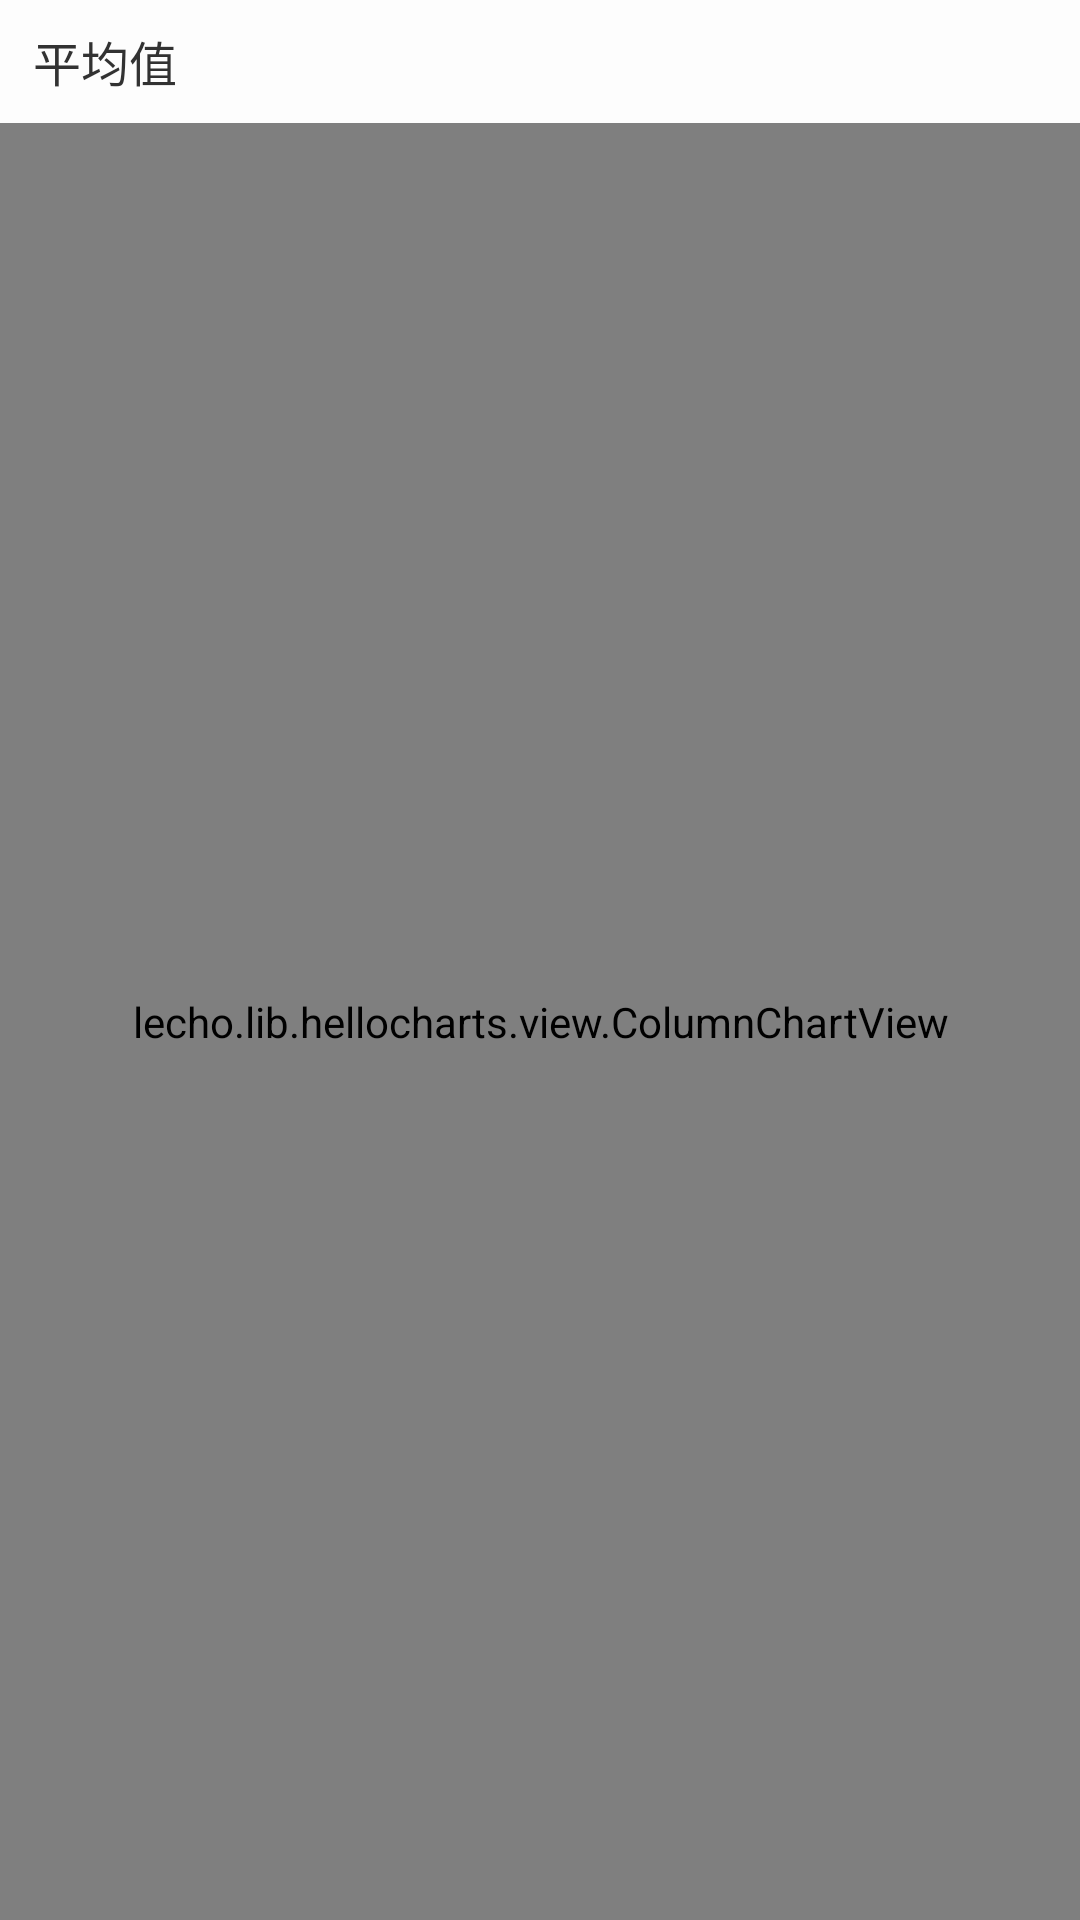

Write the Android layout XML for this screen, with the resource values it uses.
<!-- AndroidManifest.xml: application theme Theme.AppCompat.DayNight.NoActionBar -->
<!-- res/layout/content_chart.xml -->
<?xml version="1.0" encoding="utf-8"?>
<LinearLayout xmlns:android="http://schemas.android.com/apk/res/android"
    android:orientation="vertical" android:layout_width="match_parent"
    android:layout_marginTop="10dp"
    android:layout_marginEnd="10dp"
    android:layout_marginLeft="10dp"
    android:layout_marginRight="10dp"
    android:layout_marginBottom="10dp"
    android:layout_marginStart="10dp"
    android:background="@color/White"
    android:layout_height="match_parent">


        <TextView
            android:layout_width="match_parent"
            android:layout_height="41dp"
            android:layout_marginLeft="11dp"
            android:gravity="center_vertical"
            android:text="平均值"
            android:textColor="@color/color_323232"
            android:textSize="16sp" />

        <lecho.lib.hellocharts.view.ColumnChartView
            android:id="@+id/chart"
            android:layout_width="match_parent"
            android:layout_height="match_parent"
            />

</LinearLayout>
<!-- resources referenced by this layout -->
<resources>
  <color name="White">#fdfdfd</color>
  <color name="color_323232">#323232</color>
</resources>
